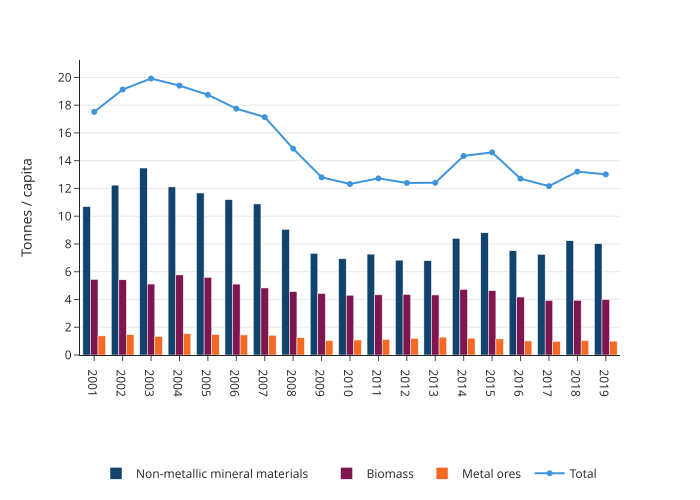

Data behind this chart, as committed beside it:
year, category, value
2001, Metal ores, 1.379
2002, Metal ores, 1.468
2003, Metal ores, 1.336
2004, Metal ores, 1.53
2005, Metal ores, 1.482
2006, Metal ores, 1.446
2007, Metal ores, 1.424
2008, Metal ores, 1.245
2009, Metal ores, 1.038
2010, Metal ores, 1.081
2011, Metal ores, 1.124
2012, Metal ores, 1.195
2013, Metal ores, 1.288
2014, Metal ores, 1.21
2015, Metal ores, 1.162
2016, Metal ores, 1.012
2017, Metal ores, 0.9821
2018, Metal ores, 1.032
2019, Metal ores, 0.9979
2001, Non-metallic mineral materials, 10.69
2002, Non-metallic mineral materials, 12.24
2003, Non-metallic mineral materials, 13.47
2004, Non-metallic mineral materials, 12.11
2005, Non-metallic mineral materials, 11.67
2006, Non-metallic mineral materials, 11.19
2007, Non-metallic mineral materials, 10.88
2008, Non-metallic mineral materials, 9.056
2009, Non-metallic mineral materials, 7.333
2010, Non-metallic mineral materials, 6.933
2011, Non-metallic mineral materials, 7.268
2012, Non-metallic mineral materials, 6.834
2013, Non-metallic mineral materials, 6.796
2014, Non-metallic mineral materials, 8.404
2015, Non-metallic mineral materials, 8.805
2016, Non-metallic mineral materials, 7.512
2017, Non-metallic mineral materials, 7.254
2018, Non-metallic mineral materials, 8.236
2019, Non-metallic mineral materials, 8.021
2001, Biomass, 5.447
2002, Biomass, 5.419
2003, Biomass, 5.113
2004, Biomass, 5.767
2005, Biomass, 5.593
2006, Biomass, 5.107
2007, Biomass, 4.832
2008, Biomass, 4.566
2009, Biomass, 4.43
2010, Biomass, 4.307
2011, Biomass, 4.335
2012, Biomass, 4.365
2013, Biomass, 4.325
2014, Biomass, 4.728
2015, Biomass, 4.634
2016, Biomass, 4.177
2017, Biomass, 3.93
2018, Biomass, 3.945
2019, Biomass, 3.994
